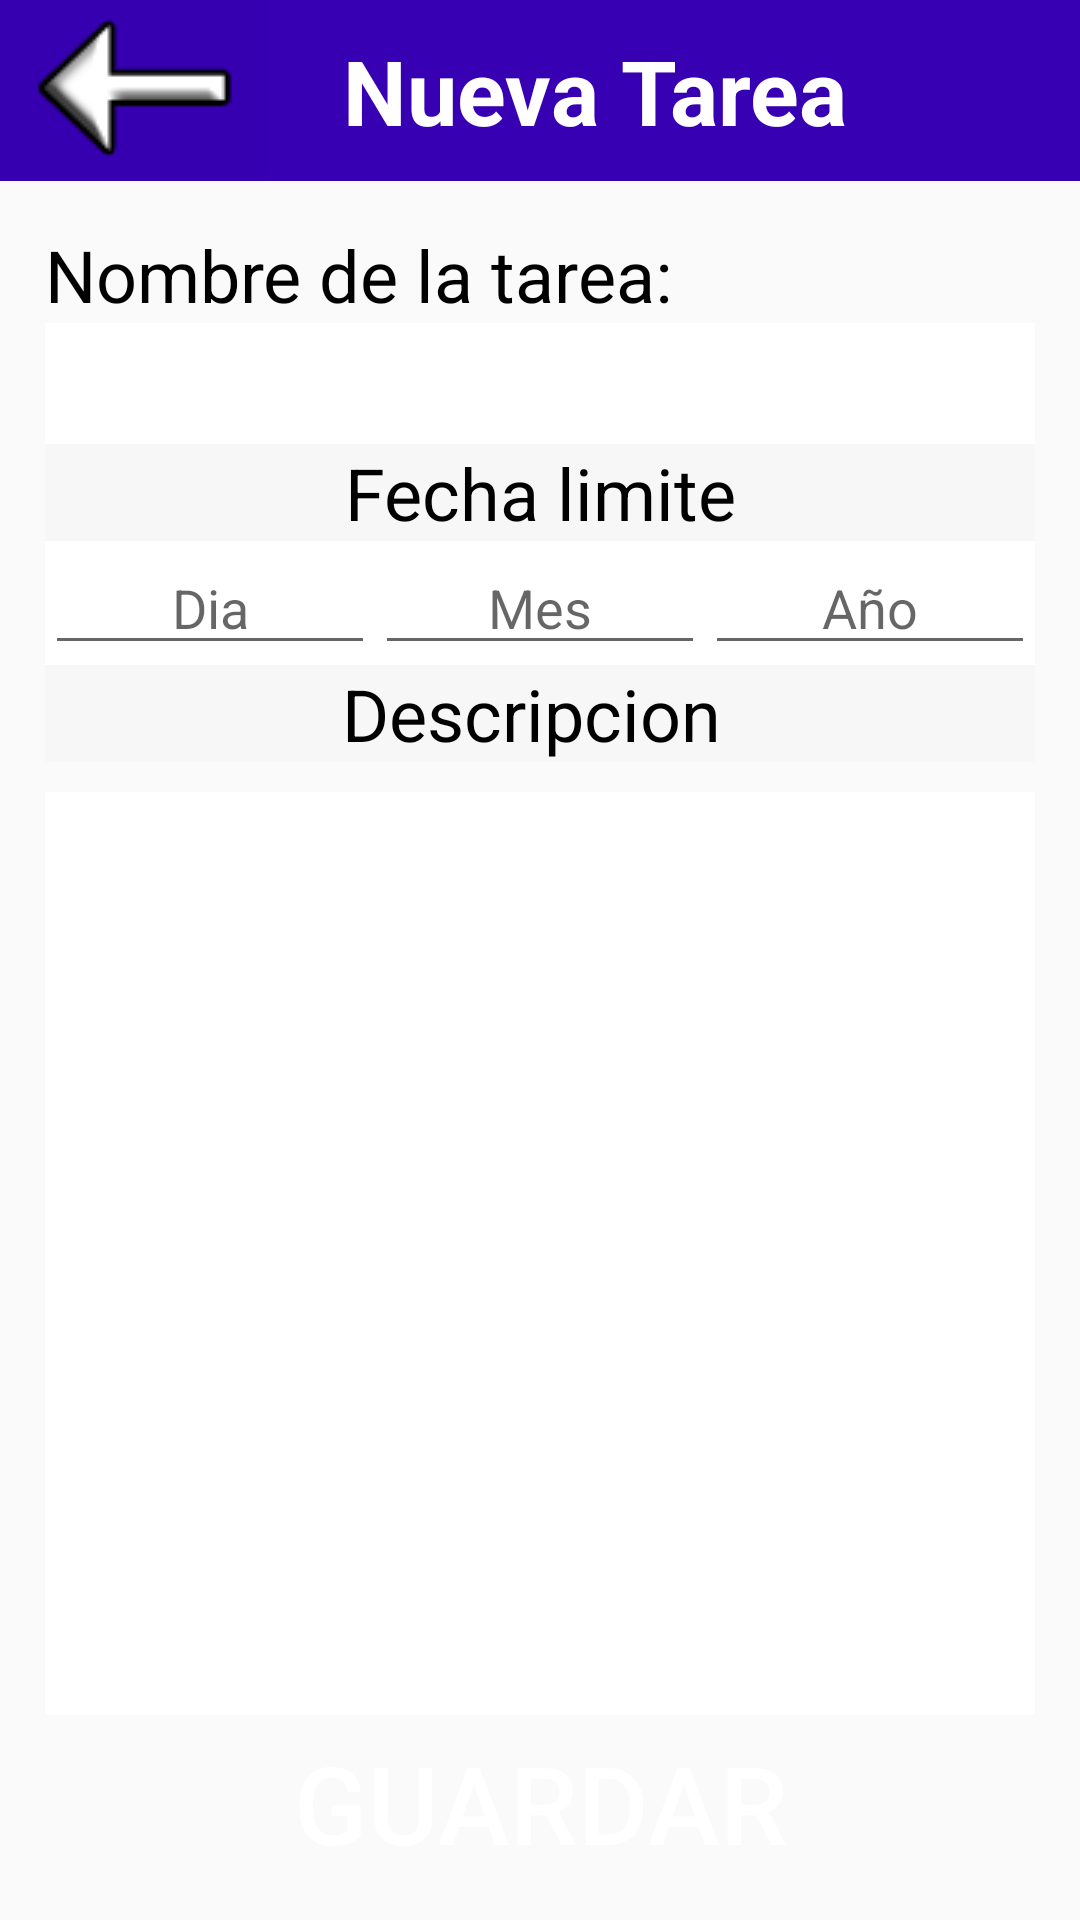

The Android layout XML behind this screen, and the referenced resources:
<!-- AndroidManifest.xml: application theme AppTheme -->
<!-- res/layout/activity_nuevatarea.xml -->
<?xml version="1.0" encoding="utf-8"?>
<LinearLayout xmlns:android="http://schemas.android.com/apk/res/android"
    xmlns:app="http://schemas.android.com/apk/res-auto"
    xmlns:tools="http://schemas.android.com/tools"
    android:layout_width="match_parent"
    android:layout_height="match_parent"
    android:background="@drawable/nubes"
    android:orientation="vertical"
    tools:context=".nuevatarea">

    <LinearLayout
        android:layout_width="match_parent"
        android:layout_height="wrap_content"
        android:layout_weight="0"
        android:background="@color/colorPrimaryDark"
        android:baselineAligned="false"
        android:orientation="horizontal">

        <LinearLayout
            android:layout_width="match_parent"
            android:layout_height="match_parent"
            android:layout_weight="3"
            android:orientation="horizontal">

            <ImageButton
                android:id="@+id/Button1"
                android:layout_width="wrap_content"
                android:layout_height="match_parent"
                android:layout_weight="1"
                android:background="@color/cardview_shadow_end_color"
                android:onClick="volveratras"
                app:srcCompat="@drawable/backeste" />
        </LinearLayout>

        <LinearLayout
            android:layout_width="match_parent"
            android:layout_height="match_parent"
            android:layout_weight="1"
            android:gravity="center"
            android:orientation="horizontal">

            <TextView
                android:id="@+id/titulo_nombre"
                android:layout_width="211dp"
                android:layout_height="match_parent"
                android:layout_marginTop="10dp"
                android:layout_marginRight="10dp"
                android:layout_marginBottom="10dp"
                android:layout_weight="0"
                android:text="Nueva Tarea"
                android:textColor="@android:color/background_light"
                android:textSize="30sp"
                android:textStyle="bold" />

        </LinearLayout>

    </LinearLayout>

    <LinearLayout
        android:layout_width="match_parent"
        android:layout_height="wrap_content"
        android:layout_margin="15dp"
        android:layout_weight="3"
        android:orientation="vertical">

        <LinearLayout
            android:layout_width="wrap_content"
            android:layout_height="wrap_content"
            android:orientation="horizontal">

            <TextView
                android:id="@+id/textView2"
                android:layout_width="match_parent"
                android:layout_height="wrap_content"
                android:layout_marginRight="15dp"
                android:text="Nombre de la tarea:"
                android:textColor="@color/design_default_color_on_secondary"
                android:textSize="24sp" />

        </LinearLayout>

        <EditText
            android:id="@+id/NombreTarea"
            android:layout_width="match_parent"
            android:layout_height="wrap_content"
            android:layout_weight="0"
            android:background="@color/cardview_light_background"
            android:ems="10"
            android:inputType="textPersonName"
            android:textColor="@color/design_default_color_on_secondary"
            android:textSize="30sp" />

        <TextView
            android:id="@+id/textView4"
            android:layout_width="match_parent"
            android:layout_height="wrap_content"
            android:background="@color/cardview_shadow_end_color"
            android:gravity="center"
            android:text="@string/fechalimite"
            android:textColor="@color/design_default_color_on_secondary"
            android:textSize="24sp" />

        <LinearLayout
            android:layout_width="wrap_content"
            android:layout_height="wrap_content"
            android:background="@color/cardview_light_background"
            android:orientation="horizontal">

            <EditText
                android:id="@+id/dia"
                android:layout_width="wrap_content"
                android:layout_height="wrap_content"
                android:layout_weight="1"
                android:ems="10"
                android:gravity="center"
                android:hint="Dia"
                android:inputType="number" />

            <EditText
                android:id="@+id/mes"
                android:layout_width="wrap_content"
                android:layout_height="wrap_content"
                android:layout_weight="1"
                android:ems="10"
                android:gravity="center"
                android:hint="Mes"
                android:inputType="number" />

            <EditText
                android:id="@+id/ano"
                android:layout_width="wrap_content"
                android:layout_height="wrap_content"
                android:layout_weight="1"
                android:ems="10"
                android:gravity="center"
                android:hint="Año"
                android:inputType="number" />

        </LinearLayout>

        <TextView
            android:id="@+id/textView5"
            android:layout_width="match_parent"
            android:layout_height="wrap_content"
            android:background="@color/cardview_shadow_end_color"
            android:gravity="center"
            android:text="Descripcion "
            android:textColor="@color/design_default_color_on_secondary"
            android:textSize="24sp" />

        <EditText
            android:id="@+id/descripcion"
            android:layout_width="match_parent"
            android:layout_height="match_parent"
            android:layout_marginTop="10dp"
            android:layout_weight="3"
            android:background="@android:color/background_light"
            android:ems="10"
            android:gravity="start|top"
            android:inputType="textMultiLine"
            android:textSize="24sp" />

        <LinearLayout
            android:layout_width="match_parent"
            android:layout_height="wrap_content"
            android:layout_marginTop="5dp"
            android:layout_weight="0"
            android:gravity="center"
            android:orientation="horizontal">

            <Button
                android:id="@+id/actu"
                android:layout_width="wrap_content"
                android:layout_height="wrap_content"
                android:layout_weight="0"
                android:background="@drawable/boton_redondonazuk"
                android:onClick="guardar"
                android:text="Guardar"
                android:textColor="@color/cardview_light_background"
                android:textSize="36sp" />
        </LinearLayout>

    </LinearLayout>

</LinearLayout>
<!-- resources referenced by this layout -->
<resources>
  <!-- drawable backeste: png bitmap (drawable, 1638 bytes) -->
  <string name="fechalimite">Fecha limite</string>
  <style name="AppTheme" parent="Theme.AppCompat.Light.NoActionBar">
          
          <item name="colorPrimary">#3F51B5</item>
          <item name="colorPrimaryDark">#303F9F</item>
          <item name="colorAccent">#7C4DFF</item>
      </style>
  <!-- not gathered from this repository: default colours our renderer supplied (Android Studio template values) -->
  <color name="colorPrimaryDark">#FF3700B3</color>
</resources>
